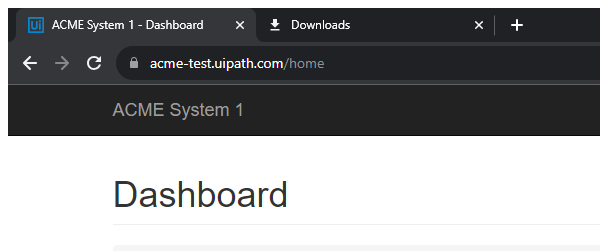
Workflow: System1_NavigateTo_UploadYearlyReport

Step 1: Attach Browser 'chrome.exe ACME' in window 'ACME System 1 - Dashboard' (chrome.exe)

Step 2: click on the button 'Reports' (no picture)

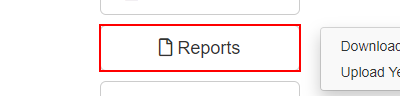
Step 3: click on the link 'Upload Yearly Report'
